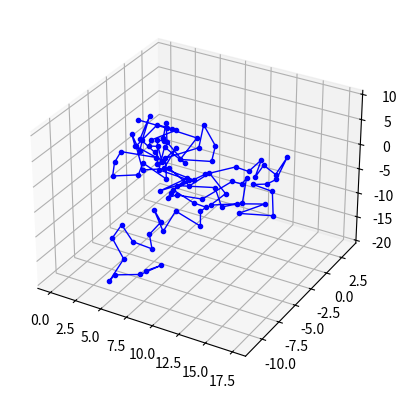
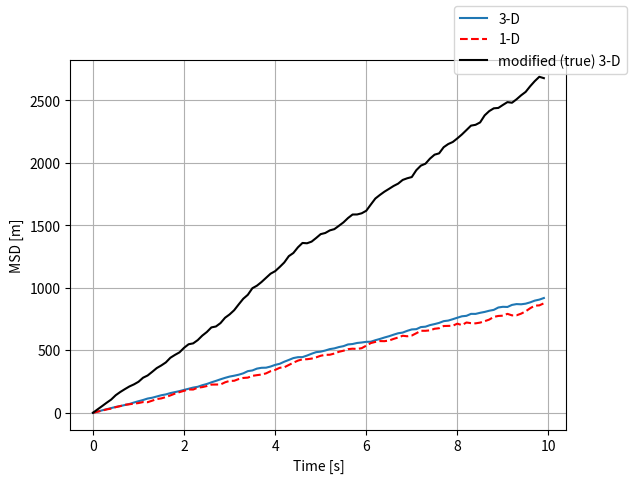

Recreate these plots in Python, in order.
#!/usr/bin/env python3
# -*- coding: utf-8 -*-
"""
EXrandomWalk3D.py
Created on Fri Sep 24 16:05:56 2021
[redacted]

o computes an ensemble 3D random walk (as well as a corr. 1-D walks)
o the 3-D walk is computed in two different ways
 a. a "1-D" walk in 3-D (where for each step, the walker chooses
    two angles and then moves a dist. SS from the last step
 b. "modified" version where the walker take three steps: one along each
    x, y, and z (each of dist. SS) and thus a total dist. of 
    sqrt(x^2 + y^2 + z^2) = SS*sqrt(3)
--> all this culminates in the MSD plot for what the "slope" should 
    be (i.e., 2*D for a, but 6*D for b)
o Note that the diffusion const. is propto. SS^2 (actually, D=SS^2/tau)

"""

import numpy as np
import random
import matplotlib.pyplot as plt
#import sys
#from mpl_toolkits.mplot3d import Axes3D

# ===============================================
M= 300         # numb of walkers to simulate
N= 100         # numb of steps to simulate per walker
SS= 3   # step-size [m]
tau= 0.1   # time per step [s]
IC= [0,0,0]   # initial position of a walker
# ===============================================

Snum= np.linspace(0,N-1,num=N)
t= Snum*tau   # array of time vals.
D= SS**2/(2*tau)   # determine diffusion const.
# --- initialize arrays to hold the #s
x= np.empty((M,N))
y= np.empty((M,N))
z= np.empty((M,N))
r= np.empty((M,N))   # radial position
rM= np.empty((M,N))   # "modified" radial position
x1D= np.empty((M,N))
y1D= np.empty((M,N))
z1D= np.empty((M,N))
phi= np.empty((M,N))
theta= np.empty((M,N))
# ==== loop through for each walker
for m in range(0,M):
    # --- for the m'th walker, now go through steps 2:N
    for n in range(0,N):
        # --- determine random angles
        tmp1= random.uniform(0,1)
        tmp2= random.uniform(0,1)
        tmp3= random.uniform(0,1)
        phi[m,n]= 2*np.pi*tmp1
        theta[m,n]= 2*np.pi*tmp2
        # --- update re the last step
        if n==0:
            x[m,n]= IC[0]
            y[m,n]= IC[1]
            z[m,n]= IC[2]
            x1D[m,n]= IC[0]
            y1D[m,n]= IC[1]
            z1D[m,n]= IC[2]
        else:  
            x[m,n]= x[m,n-1]+ SS*np.cos(theta[m,n-1])* np.sin(phi[m,n-1])
            y[m,n]= y[m,n-1]+ SS*np.sin(theta[m,n-1])* np.sin(phi[m,n-1])
            z[m,n]= z[m,n-1]+ SS* np.cos(phi[m,n-1])      
            # --- deal w/ 1-D case(s)
            if tmp1<0.5:
                x1D[m,n]= x1D[m,n-1]- SS
            else:
                x1D[m,n]= x1D[m,n-1]+ SS
            if tmp2<0.5:
                y1D[m,n]= y1D[m,n-1]- SS
            else:
                y1D[m,n]= y1D[m,n-1]+ SS
            if tmp3<0.5:
                z1D[m,n]= z1D[m,n-1]- SS
            else:
                z1D[m,n]= z1D[m,n-1]+ SS
        # --- determine/store away radial position (kludge; assumes IC is origin)
        r[m,n]= np.sqrt(x[m,n]**2 + y[m,n]**2 + z[m,n]**2)
        # --- "modified" vers
        rM[m,n]= np.sqrt(x1D[m,n]**2 + y1D[m,n]**2 + z1D[m,n]**2)
    
# ==== calculate mean squared dist. as function of time
MSD= np.average(np.square(r),axis=0)
MSD1D= np.average(np.square(x1D),axis=0)
MSDm= np.average(np.square(rM),axis=0)

# ==== plot one of the 3-D walkers
if 1==1:
    fig1= plt.figure()
    ax1= fig1.add_subplot(111, projection='3d')
    ax1.plot(x[m,:],y[m,:],z[m,:],'b.-',lw=1)
    plt.show()

# ==== plot the MSD
fig0= plt.figure()
ax0= fig0.add_subplot()
ax0.plot(t,MSD,label="3-D")
ax0.plot(t,MSD1D,'r--',label="1-D")
ax0.plot(t,MSDm,'k-',label="modified (true) 3-D")
ax0= plt.xlabel('Time [s]')
ax0= plt.ylabel('MSD [m]')
fig0.legend()
fig0= plt.grid()
print(f'1-D slope = {str(2*D)}')
print(f'3-D slope = {str(6*D)}')


#sys.exit() 
